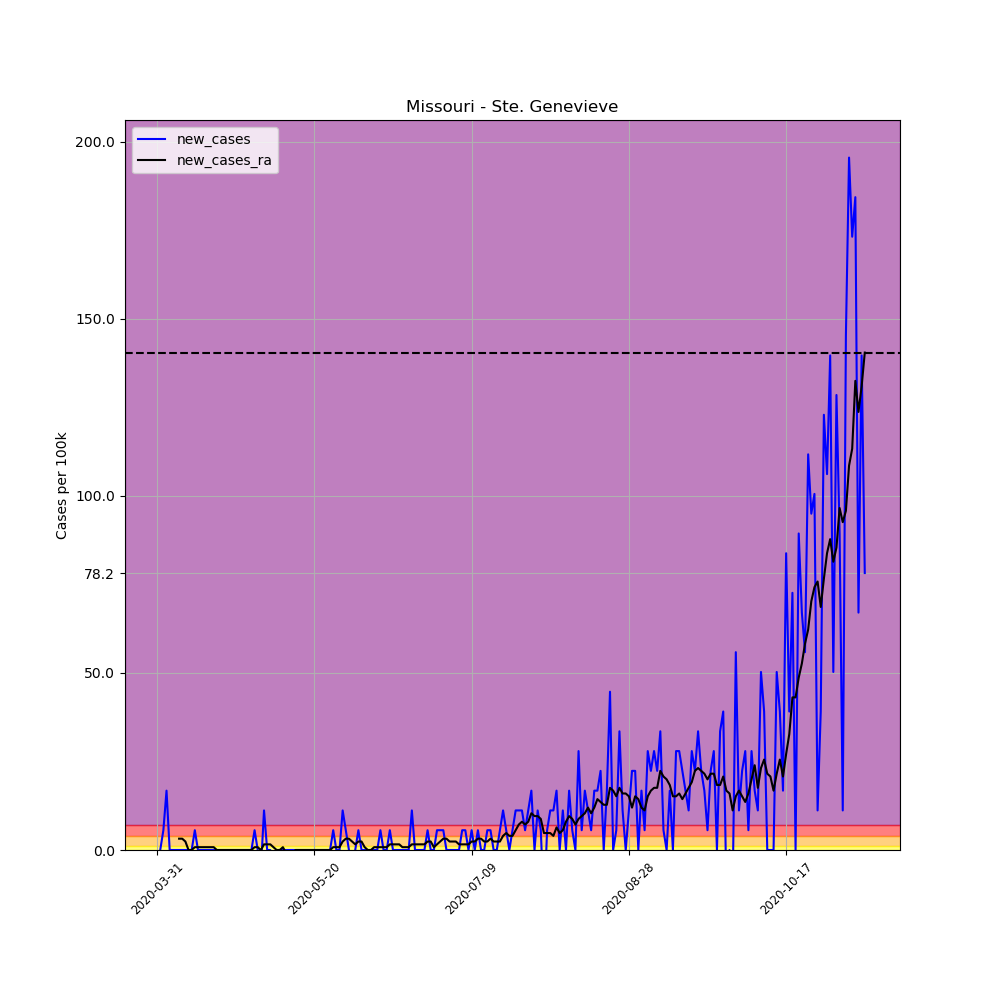

Values plotted in this chart, from the file beside it:
, date, county, state, fips, cases, deaths, COUNTY, STNAME, CTYNAME, POPESTIMATE2019, per_100k, per_100k_ra, new_cases, new_cases_ra
493714, 2020-03-31, Ste. Genevieve, Missouri, 29186, 2, 0, 186, Missouri, Ste. Genevieve, 17894, 11.18, , , 
493715, 2020-04-01, Ste. Genevieve, Missouri, 29186, 2, 0, 186, Missouri, Ste. Genevieve, 17894, 11.18, , 0.0, 
493716, 2020-04-02, Ste. Genevieve, Missouri, 29186, 3, 0, 186, Missouri, Ste. Genevieve, 17894, 16.77, , 5.588, 
493717, 2020-04-03, Ste. Genevieve, Missouri, 29186, 6, 0, 186, Missouri, Ste. Genevieve, 17894, 33.53, , 16.77, 
493718, 2020-04-04, Ste. Genevieve, Missouri, 29186, 6, 0, 186, Missouri, Ste. Genevieve, 17894, 33.53, , 0.0, 
493719, 2020-04-05, Ste. Genevieve, Missouri, 29186, 6, 0, 186, Missouri, Ste. Genevieve, 17894, 33.53, , 0.0, 
493720, 2020-04-06, Ste. Genevieve, Missouri, 29186, 6, 1, 186, Missouri, Ste. Genevieve, 17894, 33.53, 24.75, 0.0, 
493721, 2020-04-07, Ste. Genevieve, Missouri, 29186, 6, 1, 186, Missouri, Ste. Genevieve, 17894, 33.53, 27.94, 0.0, 3.193
493722, 2020-04-08, Ste. Genevieve, Missouri, 29186, 6, 1, 186, Missouri, Ste. Genevieve, 17894, 33.53, 31.14, 0.0, 3.193
493723, 2020-04-09, Ste. Genevieve, Missouri, 29186, 6, 1, 186, Missouri, Ste. Genevieve, 17894, 33.53, 33.53, 0.0, 2.395
493724, 2020-04-10, Ste. Genevieve, Missouri, 29186, 6, 1, 186, Missouri, Ste. Genevieve, 17894, 33.53, 33.53, 0.0, 5.075305255429287e-16
493725, 2020-04-11, Ste. Genevieve, Missouri, 29186, 6, 1, 186, Missouri, Ste. Genevieve, 17894, 33.53, 33.53, 0.0, 5.075305255429287e-16
493726, 2020-04-12, Ste. Genevieve, Missouri, 29186, 7, 1, 186, Missouri, Ste. Genevieve, 17894, 39.12, 34.33, 5.588, 0.7984
493727, 2020-04-13, Ste. Genevieve, Missouri, 29186, 7, 1, 186, Missouri, Ste. Genevieve, 17894, 39.12, 35.13, 0.0, 0.7984
493728, 2020-04-14, Ste. Genevieve, Missouri, 29186, 7, 1, 186, Missouri, Ste. Genevieve, 17894, 39.12, 35.93, 0.0, 0.7984
493729, 2020-04-15, Ste. Genevieve, Missouri, 29186, 7, 1, 186, Missouri, Ste. Genevieve, 17894, 39.12, 36.72, 0.0, 0.7984
493730, 2020-04-16, Ste. Genevieve, Missouri, 29186, 7, 1, 186, Missouri, Ste. Genevieve, 17894, 39.12, 37.52, 0.0, 0.7984
493731, 2020-04-17, Ste. Genevieve, Missouri, 29186, 7, 1, 186, Missouri, Ste. Genevieve, 17894, 39.12, 38.32, 0.0, 0.7984
493732, 2020-04-18, Ste. Genevieve, Missouri, 29186, 7, 1, 186, Missouri, Ste. Genevieve, 17894, 39.12, 39.12, 0.0, 0.7984
493733, 2020-04-19, Ste. Genevieve, Missouri, 29186, 7, 1, 186, Missouri, Ste. Genevieve, 17894, 39.12, 39.12, 0.0, 5.075305255429287e-16
493734, 2020-04-20, Ste. Genevieve, Missouri, 29186, 7, 1, 186, Missouri, Ste. Genevieve, 17894, 39.12, 39.12, 0.0, 5.075305255429287e-16
493735, 2020-04-21, Ste. Genevieve, Missouri, 29186, 7, 1, 186, Missouri, Ste. Genevieve, 17894, 39.12, 39.12, 0.0, 5.075305255429287e-16
493736, 2020-04-22, Ste. Genevieve, Missouri, 29186, 7, 1, 186, Missouri, Ste. Genevieve, 17894, 39.12, 39.12, 0.0, 5.075305255429287e-16
493737, 2020-04-23, Ste. Genevieve, Missouri, 29186, 7, 1, 186, Missouri, Ste. Genevieve, 17894, 39.12, 39.12, 0.0, 5.075305255429287e-16
493738, 2020-04-24, Ste. Genevieve, Missouri, 29186, 7, 1, 186, Missouri, Ste. Genevieve, 17894, 39.12, 39.12, 0.0, 5.075305255429287e-16
493739, 2020-04-25, Ste. Genevieve, Missouri, 29186, 7, 1, 186, Missouri, Ste. Genevieve, 17894, 39.12, 39.12, 0.0, 5.075305255429287e-16
493740, 2020-04-26, Ste. Genevieve, Missouri, 29186, 7, 1, 186, Missouri, Ste. Genevieve, 17894, 39.12, 39.12, 0.0, 5.075305255429287e-16
493741, 2020-04-27, Ste. Genevieve, Missouri, 29186, 7, 1, 186, Missouri, Ste. Genevieve, 17894, 39.12, 39.12, 0.0, 5.075305255429287e-16
493742, 2020-04-28, Ste. Genevieve, Missouri, 29186, 7, 1, 186, Missouri, Ste. Genevieve, 17894, 39.12, 39.12, 0.0, 5.075305255429287e-16
493743, 2020-04-29, Ste. Genevieve, Missouri, 29186, 7, 1, 186, Missouri, Ste. Genevieve, 17894, 39.12, 39.12, 0.0, 5.075305255429287e-16
493744, 2020-04-30, Ste. Genevieve, Missouri, 29186, 7, 1, 186, Missouri, Ste. Genevieve, 17894, 39.12, 39.12, 0.0, 5.075305255429287e-16
493745, 2020-05-01, Ste. Genevieve, Missouri, 29186, 8, 1, 186, Missouri, Ste. Genevieve, 17894, 44.71, 39.92, 5.588, 0.7984
493746, 2020-05-02, Ste. Genevieve, Missouri, 29186, 8, 1, 186, Missouri, Ste. Genevieve, 17894, 44.71, 40.72, 0.0, 0.7984
493747, 2020-05-03, Ste. Genevieve, Missouri, 29186, 7, 1, 186, Missouri, Ste. Genevieve, 17894, 39.12, 40.72, -5.588, 5.075305255429287e-16
493748, 2020-05-04, Ste. Genevieve, Missouri, 29186, 9, 1, 186, Missouri, Ste. Genevieve, 17894, 50.3, 42.31, 11.18, 1.597
493749, 2020-05-05, Ste. Genevieve, Missouri, 29186, 9, 1, 186, Missouri, Ste. Genevieve, 17894, 50.3, 43.91, 0.0, 1.597
493750, 2020-05-06, Ste. Genevieve, Missouri, 29186, 9, 1, 186, Missouri, Ste. Genevieve, 17894, 50.3, 45.51, 0.0, 1.597
493751, 2020-05-07, Ste. Genevieve, Missouri, 29186, 8, 1, 186, Missouri, Ste. Genevieve, 17894, 44.71, 46.3, -5.588, 0.7984
493752, 2020-05-08, Ste. Genevieve, Missouri, 29186, 8, 1, 186, Missouri, Ste. Genevieve, 17894, 44.71, 46.3, 0.0, 5.075305255429287e-16
493753, 2020-05-09, Ste. Genevieve, Missouri, 29186, 8, 1, 186, Missouri, Ste. Genevieve, 17894, 44.71, 46.3, 0.0, 5.075305255429287e-16
493754, 2020-05-10, Ste. Genevieve, Missouri, 29186, 8, 1, 186, Missouri, Ste. Genevieve, 17894, 44.71, 47.1, 0.0, 0.7984
493755, 2020-05-11, Ste. Genevieve, Missouri, 29186, 8, 1, 186, Missouri, Ste. Genevieve, 17894, 44.71, 46.3, 0.0, -0.7984
493756, 2020-05-12, Ste. Genevieve, Missouri, 29186, 8, 1, 186, Missouri, Ste. Genevieve, 17894, 44.71, 45.51, 0.0, -0.7984
493757, 2020-05-13, Ste. Genevieve, Missouri, 29186, 8, 1, 186, Missouri, Ste. Genevieve, 17894, 44.71, 44.71, 0.0, -0.7984
493758, 2020-05-14, Ste. Genevieve, Missouri, 29186, 8, 1, 186, Missouri, Ste. Genevieve, 17894, 44.71, 44.71, 0.0, 5.075305255429287e-16
493759, 2020-05-15, Ste. Genevieve, Missouri, 29186, 8, 1, 186, Missouri, Ste. Genevieve, 17894, 44.71, 44.71, 0.0, 5.075305255429287e-16
493760, 2020-05-16, Ste. Genevieve, Missouri, 29186, 8, 1, 186, Missouri, Ste. Genevieve, 17894, 44.71, 44.71, 0.0, 5.075305255429287e-16
493761, 2020-05-17, Ste. Genevieve, Missouri, 29186, 8, 1, 186, Missouri, Ste. Genevieve, 17894, 44.71, 44.71, 0.0, 5.075305255429287e-16
493762, 2020-05-18, Ste. Genevieve, Missouri, 29186, 8, 1, 186, Missouri, Ste. Genevieve, 17894, 44.71, 44.71, 0.0, 5.075305255429287e-16
493763, 2020-05-19, Ste. Genevieve, Missouri, 29186, 8, 1, 186, Missouri, Ste. Genevieve, 17894, 44.71, 44.71, 0.0, 5.075305255429287e-16
493764, 2020-05-20, Ste. Genevieve, Missouri, 29186, 8, 1, 186, Missouri, Ste. Genevieve, 17894, 44.71, 44.71, 0.0, 5.075305255429287e-16
493765, 2020-05-21, Ste. Genevieve, Missouri, 29186, 8, 1, 186, Missouri, Ste. Genevieve, 17894, 44.71, 44.71, 0.0, 5.075305255429287e-16
493766, 2020-05-22, Ste. Genevieve, Missouri, 29186, 8, 1, 186, Missouri, Ste. Genevieve, 17894, 44.71, 44.71, 0.0, 5.075305255429287e-16
493767, 2020-05-23, Ste. Genevieve, Missouri, 29186, 8, 1, 186, Missouri, Ste. Genevieve, 17894, 44.71, 44.71, 0.0, 5.075305255429287e-16
493768, 2020-05-24, Ste. Genevieve, Missouri, 29186, 8, 1, 186, Missouri, Ste. Genevieve, 17894, 44.71, 44.71, 0.0, 5.075305255429287e-16
493769, 2020-05-25, Ste. Genevieve, Missouri, 29186, 8, 1, 186, Missouri, Ste. Genevieve, 17894, 44.71, 44.71, 0.0, 5.075305255429287e-16
493770, 2020-05-26, Ste. Genevieve, Missouri, 29186, 9, 1, 186, Missouri, Ste. Genevieve, 17894, 50.3, 45.51, 5.588, 0.7984
493771, 2020-05-27, Ste. Genevieve, Missouri, 29186, 9, 1, 186, Missouri, Ste. Genevieve, 17894, 50.3, 46.3, 0.0, 0.7984
493772, 2020-05-28, Ste. Genevieve, Missouri, 29186, 9, 1, 186, Missouri, Ste. Genevieve, 17894, 50.3, 47.1, 0.0, 0.7984
493773, 2020-05-29, Ste. Genevieve, Missouri, 29186, 11, 1, 186, Missouri, Ste. Genevieve, 17894, 61.47, 49.5, 11.18, 2.395
... 166 more rows
